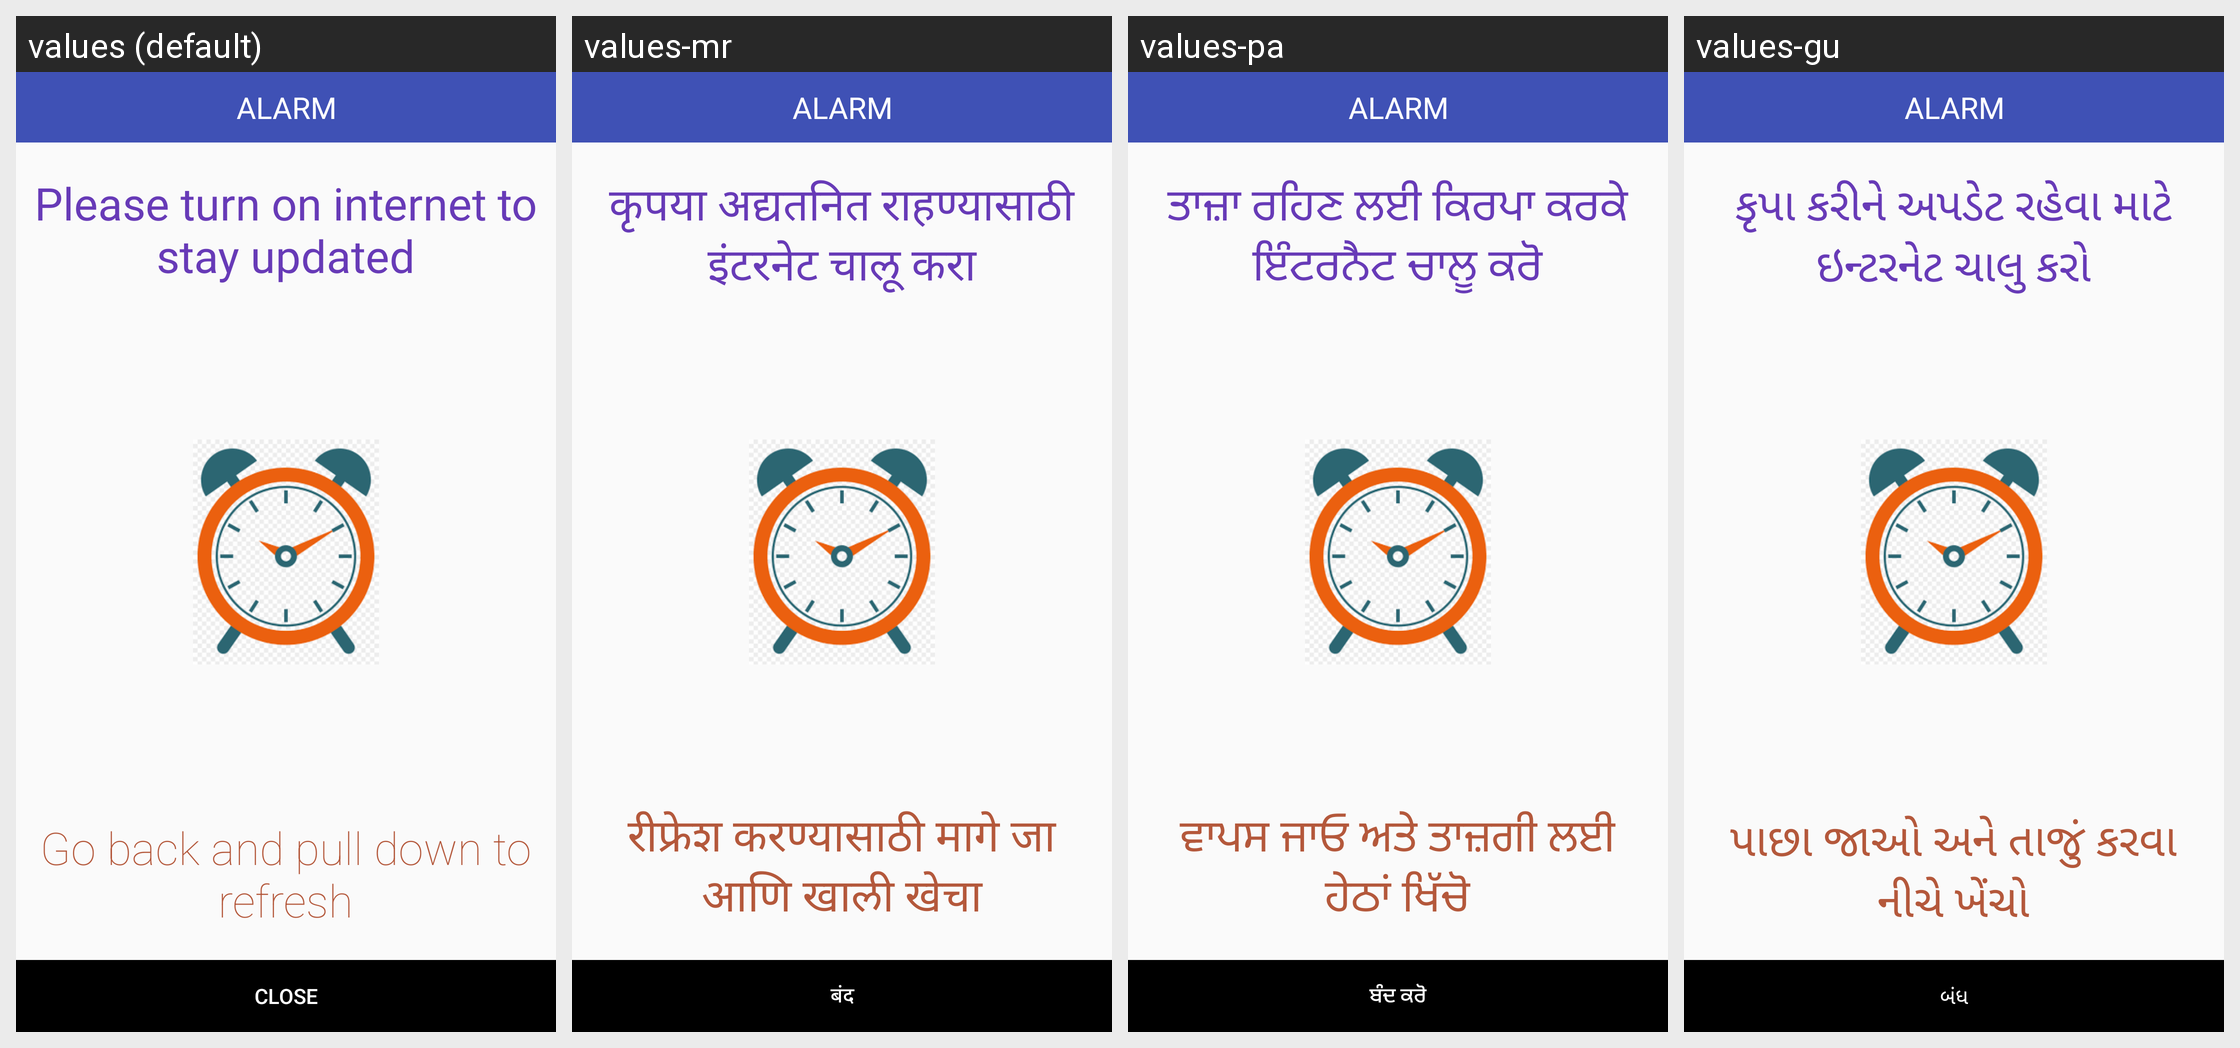

The Android screen above is rendered under several locales of the same app. Produce the string resources it draws, with the default and per-locale values.
Android screen res/layout/activity_alarmremember.xml rendered under 4 locales, left to right: values (default), values-mr, values-pa, values-gu. Device: Nexus 5 (rendered at 1080×1920; each locale shown at half size, 540×960, under a caption strip naming it); theme AppTheme.
Other locales in the repository, not shown: values-bn, values-kn, values-ml, values-or, values-ta, values-te.
Strings drawn on this screen, with the default value and each locale's value (text and hints the layout hard-codes, and strings that could not be matched under every locale, appear in the picture but are not listed):

go_back_and_pull_down_to_refresh
  values: Go back and pull down to refresh
  values-mr: रीफ्रेश करण्यासाठी मागे जा आणि खाली खेचा
  values-pa: ਵਾਪਸ ਜਾਓ ਅਤੇ ਤਾਜ਼ਗੀ ਲਈ ਹੇਠਾਂ ਖਿੱਚੋ
  values-gu: પાછા જાઓ અને તાજું કરવા નીચે ખેંચો

please_turn_on_internet_to_stay_updated
  values: Please turn on internet to stay updated
  values-mr: कृपया अद्यतनित राहण्यासाठी इंटरनेट चालू करा
  values-pa: ਤਾਜ਼ਾ ਰਹਿਣ ਲਈ ਕਿਰਪਾ ਕਰਕੇ ਇੰਟਰਨੈਟ ਚਾਲੂ ਕਰੋ
  values-gu: કૃપા કરીને અપડેટ રહેવા માટે ઇન્ટરનેટ ચાલુ કરો

close
  values: Close
  values-mr: बंद
  values-pa: ਬੰਦ ਕਰੋ
  values-gu: બંધ
